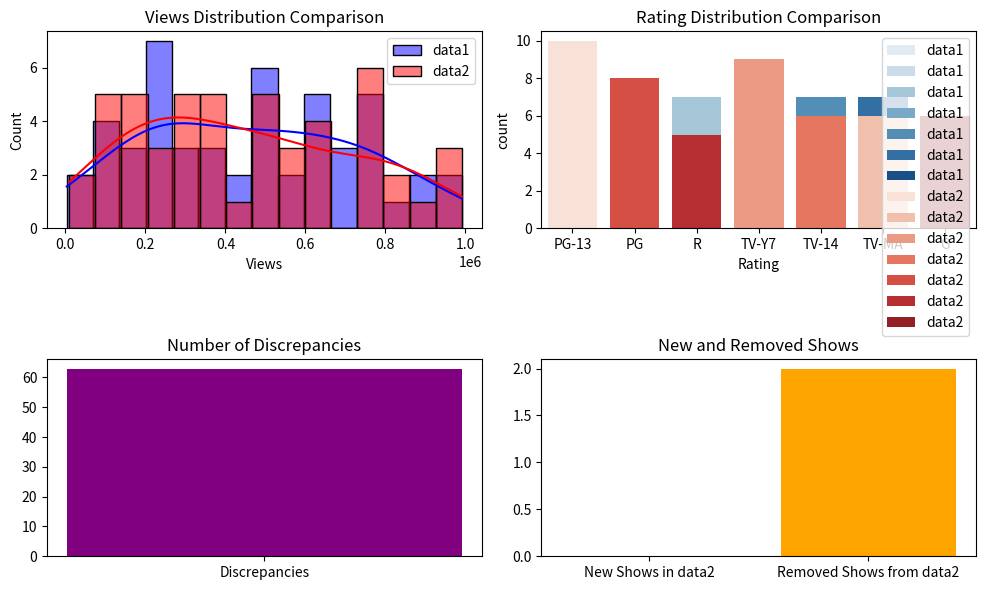

Reproduce this figure in Python.
import pandas as pd
import random

# List of real Netflix show titles
netflix_titles = [
    "Stranger Things", "Breaking Bad", "Money Heist", "The Witcher", "Bridgerton", "Narcos",
    "Squid Game", "Dark", "The Queen's Gambit", "House of Cards", "BoJack Horseman",
    "13 Reasons Why", "Black Mirror", "You", "The Crown", "Ozark", "Mindhunter",
    "Better Call Saul", "Love, Death & Robots", "Elite", "Sex Education", "Lupin",
    "The Umbrella Academy", "Wednesday", "Alice in Borderland", "Sweet Tooth",
    "Shadow and Bone", "Arcane", "Locke & Key", "Outer Banks", "The Sandman", "Peaky Blinders"
]

# Genres & Ratings
genres = ["Drama", "Comedy", "Action", "Thriller", "Horror", "Sci-Fi", "Documentary", "Romance"]
ratings = ["G", "PG", "PG-13", "R", "TV-MA", "TV-14", "TV-Y7"]

# Function to generate dataset
def generate_netflix_data(num_entries, id_start=1):
    random.shuffle(netflix_titles)
    while len(netflix_titles) < num_entries:
        netflix_titles.extend(random.sample(netflix_titles, num_entries - len(netflix_titles)))
    
    data = []
    for i in range(num_entries):
        data.append({
            "Show_ID": id_start + i,
            "Title": netflix_titles[i],
            "Genre": random.choice(genres),
            "Rating": random.choice(ratings),
            "Views": random.randint(1000, 1000000),
            "Release_Year": random.randint(2000, 2024)
        })
    return pd.DataFrame(data)

# Generate original dataset
data1 = generate_netflix_data(50)

# Create modified dataset with discrepancies
data2 = data1.copy()

# Introduce random changes in Views & Rating for 30 shows
for _ in range(30):
    idx = random.randint(0, len(data2) - 1)  # Fixing index range
    data2.at[idx, "Views"] = random.randint(1000, 1000000)
    data2.at[idx, "Rating"] = random.choice(ratings)


# Remove 10 random shows & add 10 new ones
data2 = data2.drop(data2.sample(10).index)
new_entries = generate_netflix_data(10, id_start=201)
data2 = pd.concat([data2, new_entries], ignore_index=True)

# Print to verify data exists
print("Data1 Preview:\n", data1.head())
print("Data2 Preview:\n", data2.head())

# Save datasets
data1.to_csv("netflix_real_data1.csv", index=False)
data2.to_csv("netflix_real_data2.csv", index=False)

print("Datasets created: netflix_real_data1.csv & netflix_real_data2.csv")
 
# Function to compare two datasets
def compare_datasets(data1, data2):
    # Show the first 10 rows of data1 and data2
    print("First 10 rows of data1:")
    print(data1.head(10))
    
    print("\nFirst 10 rows of data2:")
    print(data2.head(10))
    
    # 1. Show Title Consistency
    consistency = pd.merge(data1[['Show_ID', 'Title', 'Genre', 'Rating', 'Views', 'Release_Year']],
                           data2[['Show_ID', 'Title', 'Genre', 'Rating', 'Views', 'Release_Year']],
                           on='Title', how='outer', suffixes=('_data1', '_data2'))
    
    # Shows that exist in both datasets but with discrepancies in Views or Rating
    discrepancies = consistency[(consistency['Views_data1'] != consistency['Views_data2']) | 
                                (consistency['Rating_data1'] != consistency['Rating_data2'])]
    
    print("\nDiscrepancies in Views or Rating between data1 and data2:")
    print(discrepancies[['Title', 'Views_data1', 'Views_data2', 'Rating_data1', 'Rating_data2']])

    # 2. New Shows in data2
    new_shows = data2[~data2['Title'].isin(data1['Title'])]
    
    print("\nNew Shows in data2 (not present in data1):")
    print(new_shows[['Title', 'Genre', 'Rating', 'Views', 'Release_Year']])

    # 3. Removed Shows from data2
    removed_shows = data1[~data1['Title'].isin(data2['Title'])]
    
    print("\nRemoved Shows from data2 (present in data1 but not in data2):")
    print(removed_shows[['Title', 'Genre', 'Rating', 'Views', 'Release_Year']])

    # 4. Overall Summary
    print("\nOverall Comparison Summary:")
    print(f"Total number of shows in data1: {len(data1)}")
    print(f"Total number of shows in data2: {len(data2)}")
    print(f"Number of shows with discrepancies: {len(discrepancies)}")
    print(f"Number of new shows in data2: {len(new_shows)}")
    print(f"Number of removed shows from data2: {len(removed_shows)}")

# Example Usage:
compare_datasets(data1, data2)

import pandas as pd
import matplotlib.pyplot as plt
import seaborn as sns

# Function to compare two datasets with visualizations
def compare_datasets(data1, data2):
    # Show the first 10 rows of data1 and data2
    print("First 10 rows of data1:")
    print(data1.head(10))
    
    print("\nFirst 10 rows of data2:")
    print(data2.head(10))

    # 1. Show Title Consistency
    consistency = pd.merge(data1[['Show_ID', 'Title', 'Genre', 'Rating', 'Views', 'Release_Year']],
                           data2[['Show_ID', 'Title', 'Genre', 'Rating', 'Views', 'Release_Year']],
                           on='Title', how='outer', suffixes=('_data1', '_data2'))
    
    # Shows that exist in both datasets but with discrepancies in Views or Rating
    discrepancies = consistency[(consistency['Views_data1'] != consistency['Views_data2']) | 
                                (consistency['Rating_data1'] != consistency['Rating_data2'])]
    
    print("\nDiscrepancies in Views or Rating between data1 and data2:")
    print(discrepancies[['Title', 'Views_data1', 'Views_data2', 'Rating_data1', 'Rating_data2']])

    # 2. New Shows in data2
    new_shows = data2[~data2['Title'].isin(data1['Title'])]
    
    print("\nNew Shows in data2 (not present in data1):")
    print(new_shows[['Title', 'Genre', 'Rating', 'Views', 'Release_Year']])

    # 3. Removed Shows from data2
    removed_shows = data1[~data1['Title'].isin(data2['Title'])]
    
    print("\nRemoved Shows from data2 (present in data1 but not in data2):")
    print(removed_shows[['Title', 'Genre', 'Rating', 'Views', 'Release_Year']])

    # 4. Visualizations
    plt.figure(figsize=(10, 6))

    # Distribution of Views in data1 and data2
    plt.subplot(2, 2, 1)
    sns.histplot(data1['Views'], color='blue', kde=True, label='data1', bins=15)
    sns.histplot(data2['Views'], color='red', kde=True, label='data2', bins=15)
    plt.title('Views Distribution Comparison')
    plt.legend()

    # Distribution of Ratings in data1 and data2
    plt.subplot(2, 2, 2)
    sns.countplot(data=data1, x='Rating', palette='Blues', label='data1')
    sns.countplot(data=data2, x='Rating', palette='Reds', label='data2')
    plt.title('Rating Distribution Comparison')
    plt.legend()

    # Bar chart showing discrepancies
    plt.subplot(2, 2, 3)
    discrepancies_count = len(discrepancies)
    plt.bar(['Discrepancies'], [discrepancies_count], color='purple')
    plt.title('Number of Discrepancies')

    # Bar chart showing new and removed shows
    plt.subplot(2, 2, 4)
    new_shows_count = len(new_shows)
    removed_shows_count = len(removed_shows)
    plt.bar(['New Shows in data2', 'Removed Shows from data2'], 
            [new_shows_count, removed_shows_count], color=['green', 'orange'])
    plt.title('New and Removed Shows')

    plt.tight_layout()
    plt.show()

    # 5. Overall Summary
    print("\nOverall Comparison Summary:")
    print(f"Total number of shows in data1: {len(data1)}")
    print(f"Total number of shows in data2: {len(data2)}")
    print(f"Number of shows with discrepancies: {len(discrepancies)}")
    print(f"Number of new shows in data2: {len(new_shows)}")
    print(f"Number of removed shows from data2: {len(removed_shows)}")

# Example Usage:
compare_datasets(data1, data2)


